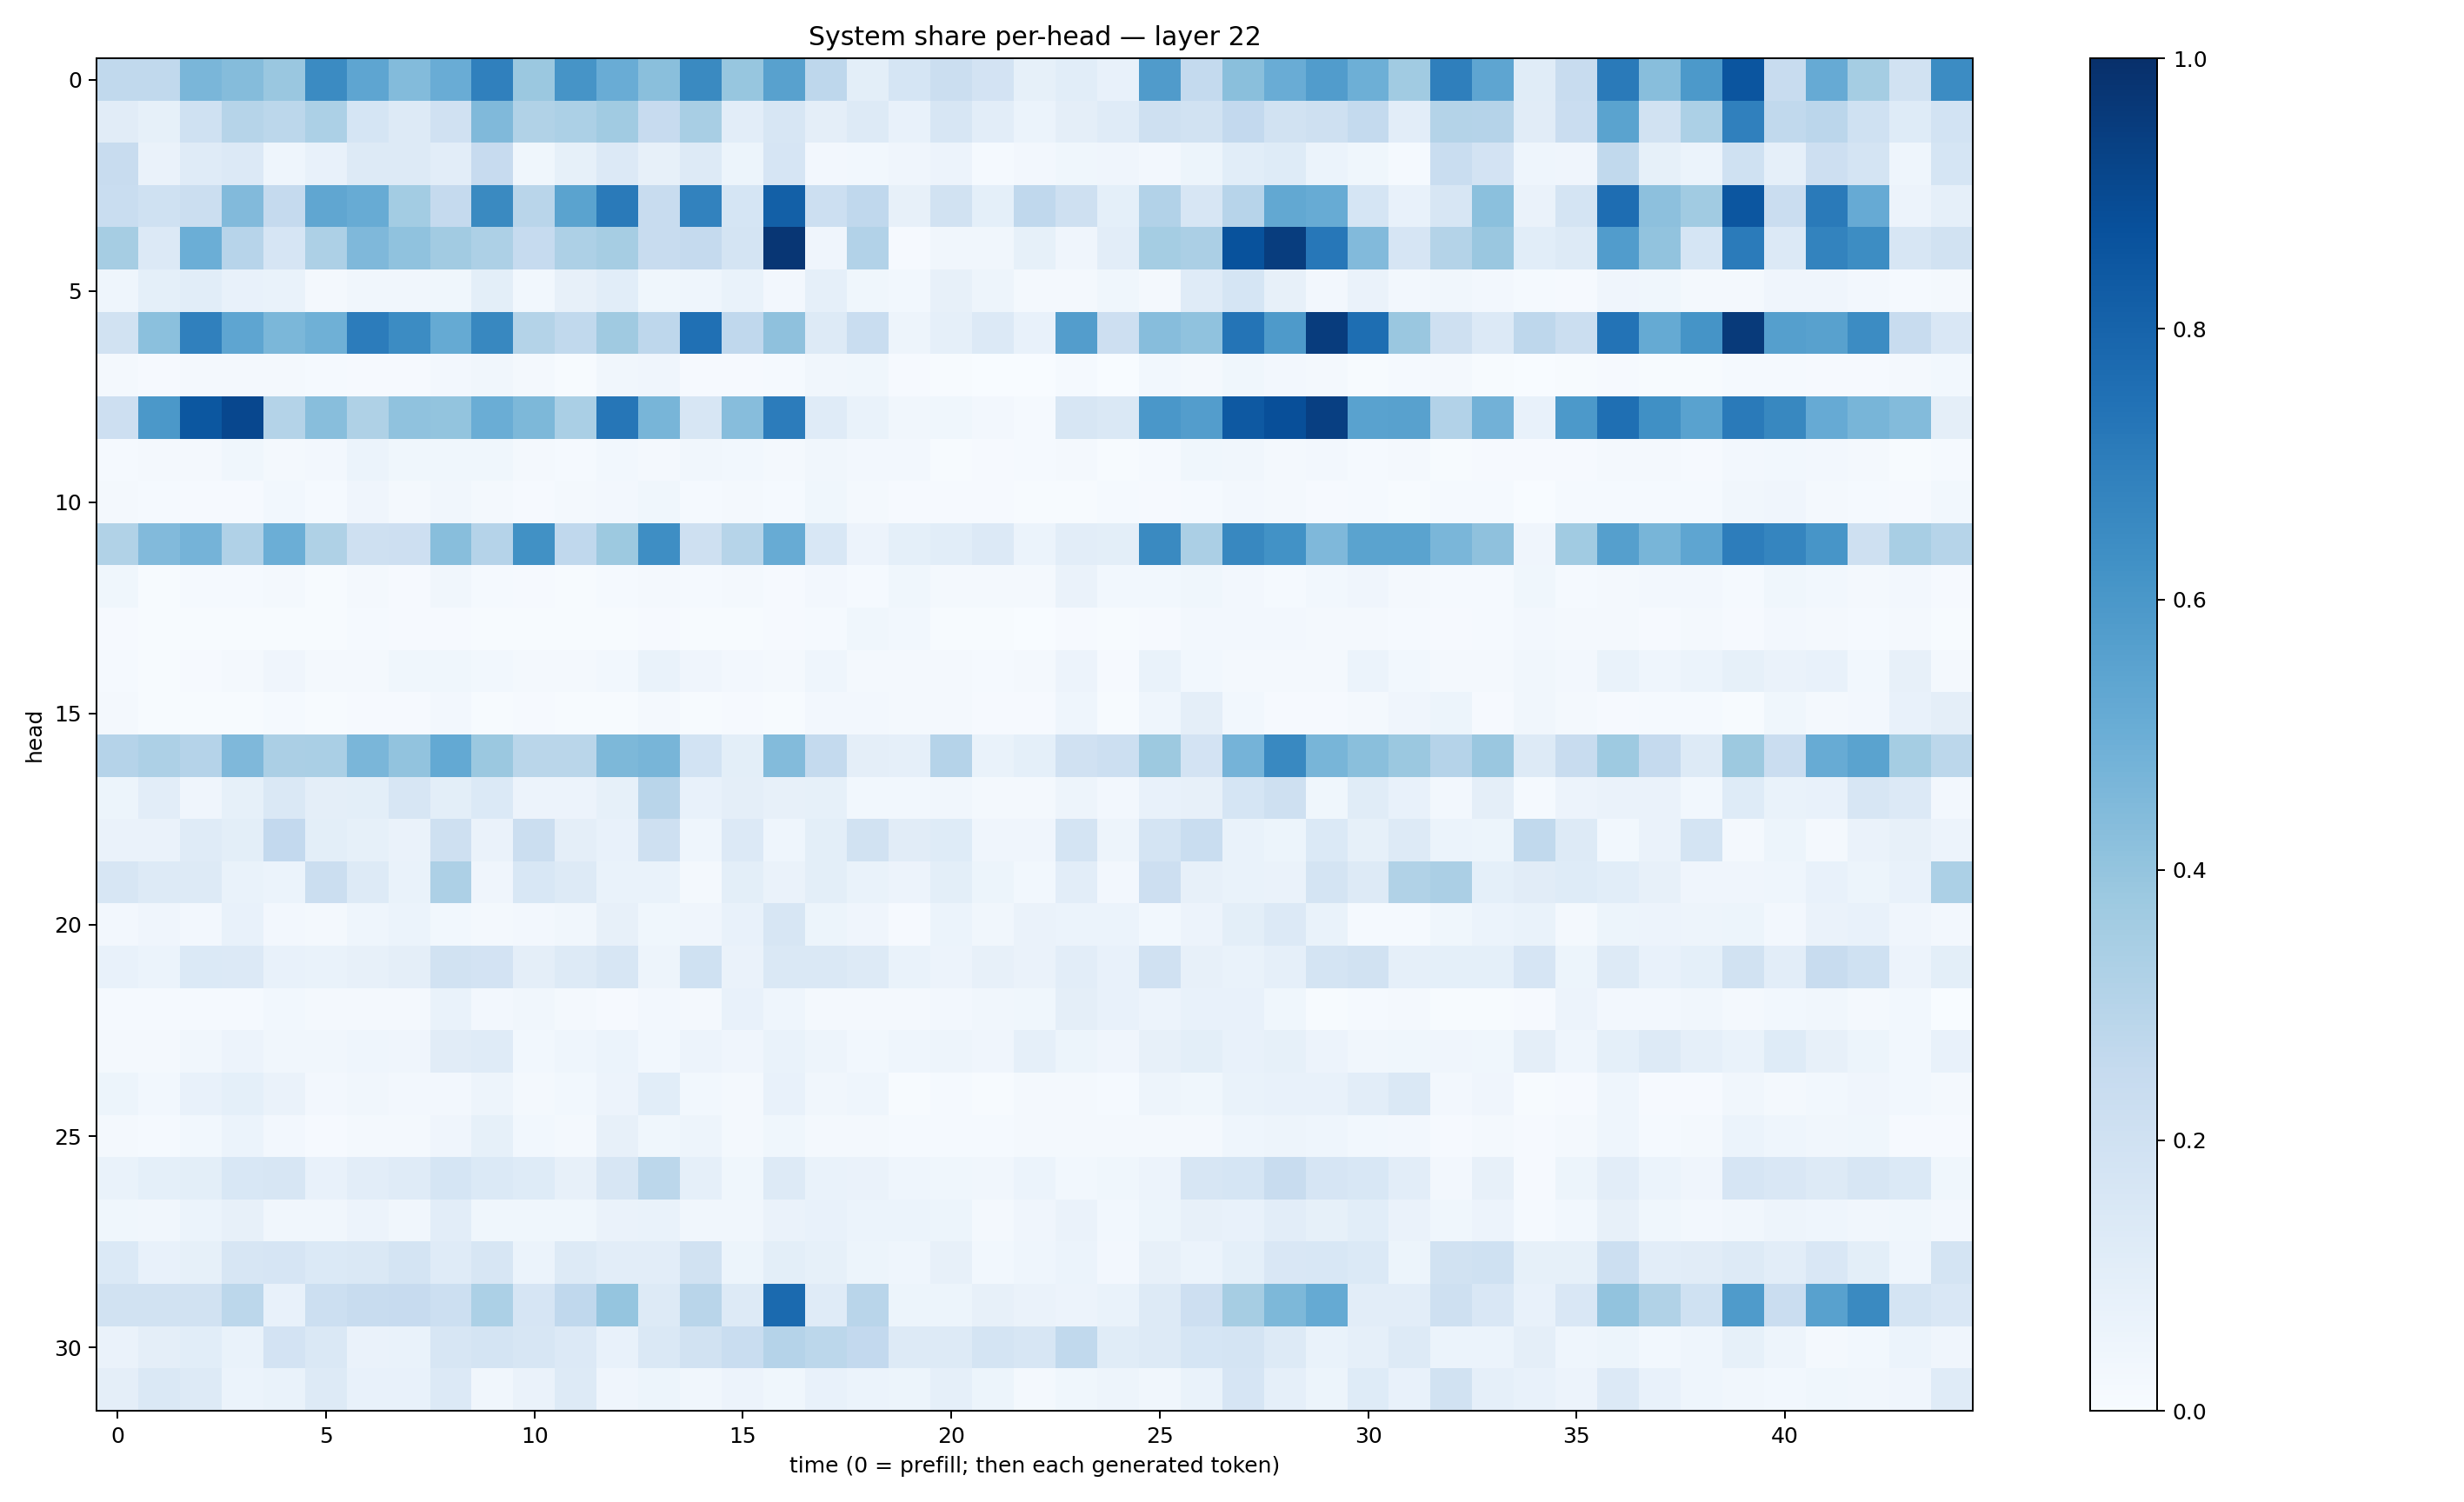

The file beside this chart, header and first rows:
0.26448354, 0.26331955, 0.4633736, 0.4349052, 0.3854249, 0.651981, 0.53697824, 0.43964955, 0.50416684, 0.69009227, 0.38085404, 0.6132809, 0.50666946, 0.42254853, 0.6545991, 0.39193633, 0.5579959, 0.27601194, 0.10055165, 0.17133066, 0.22543143, 0.18129063, 0.085911706, 0.10587146
0.1099, 0.08443, 0.2009, 0.2995, 0.28, 0.3307, 0.1718, 0.1287, 0.1964, 0.4474, 0.3129, 0.3293, 0.3665, 0.244, 0.3409, 0.1023, 0.1622, 0.0957, 0.1261, 0.07297, 0.158, 0.1019, 0.05887, 0.09545
0.2393, 0.06524, 0.1173, 0.1367, 0.04654, 0.07374, 0.1316, 0.1321, 0.1049, 0.2437, 0.03683, 0.08508, 0.1365, 0.07955, 0.1288, 0.05116, 0.1674, 0.02473, 0.02829, 0.04262, 0.05611, 0.01547, 0.02589, 0.03828
0.2306, 0.2013, 0.2259, 0.4445, 0.2506, 0.5321, 0.5082, 0.3585, 0.2506, 0.653, 0.2904, 0.5491, 0.7138, 0.2379, 0.6821, 0.171, 0.8153, 0.2158, 0.2692, 0.0794, 0.1919, 0.09203, 0.2673, 0.2053
0.3511, 0.1362, 0.4973, 0.2968, 0.1657, 0.3262, 0.4513, 0.4076, 0.3629, 0.3271, 0.249, 0.3256, 0.3511, 0.2361, 0.2512, 0.176, 0.9755, 0.04111, 0.3109, 0.008667, 0.03413, 0.03179, 0.08552, 0.04234
0.04437, 0.09144, 0.1083, 0.07611, 0.06678, 0.02312, 0.032, 0.03348, 0.03673, 0.1006, 0.03017, 0.08146, 0.1084, 0.0386, 0.04359, 0.07006, 0.0265, 0.08795, 0.03542, 0.02909, 0.08159, 0.05018, 0.01781, 0.01679
0.1897, 0.4195, 0.6914, 0.5389, 0.46, 0.4893, 0.7039, 0.6477, 0.5169, 0.6615, 0.3067, 0.2655, 0.3678, 0.2735, 0.7522, 0.2692, 0.4102, 0.1299, 0.2333, 0.05045, 0.08936, 0.1358, 0.07293, 0.5726
0.01701, 0.00872, 0.02243, 0.02216, 0.01657, 0.01359, 0.01103, 0.009574, 0.02566, 0.03215, 0.02002, 0.00756, 0.03433, 0.04148, 0.01101, 0.009914, 0.01411, 0.03358, 0.03568, 0.01107, 0.006114, 0.001845, 0.001921, 0.01173
0.2132, 0.5946, 0.8497, 0.9096, 0.3066, 0.4282, 0.321, 0.4088, 0.4008, 0.5022, 0.4564, 0.3388, 0.7271, 0.4675, 0.1587, 0.4331, 0.7065, 0.1207, 0.06782, 0.03429, 0.03821, 0.0237, 0.01351, 0.1608
0.0138, 0.01703, 0.02221, 0.03556, 0.01968, 0.02546, 0.06195, 0.03536, 0.03854, 0.03902, 0.02048, 0.01378, 0.02959, 0.01815, 0.03139, 0.02802, 0.01581, 0.03269, 0.02412, 0.02458, 0.005891, 0.009694, 0.01271, 0.01642
0.01655, 0.01272, 0.008732, 0.01027, 0.02756, 0.01544, 0.04146, 0.0199, 0.03472, 0.02206, 0.009984, 0.01818, 0.02503, 0.0352, 0.01492, 0.01747, 0.01423, 0.0357, 0.02131, 0.01076, 0.008106, 0.01057, 0.00453, 0.005181
0.3158, 0.4433, 0.4728, 0.318, 0.4968, 0.3231, 0.2082, 0.2139, 0.4288, 0.304, 0.6278, 0.2687, 0.3762, 0.6379, 0.2071, 0.3005, 0.5084, 0.1536, 0.05575, 0.09002, 0.1091, 0.1333, 0.06146, 0.1055
0.03861, 0.006173, 0.01306, 0.01442, 0.0191, 0.006394, 0.02237, 0.01125, 0.03413, 0.01314, 0.009795, 0.00688, 0.01326, 0.01738, 0.01213, 0.016, 0.008927, 0.02373, 0.01394, 0.03777, 0.02328, 0.01566, 0.01656, 0.0646
0.01014, 0.006639, 0.005785, 0.004445, 0.005664, 0.006616, 0.01326, 0.00884, 0.009501, 0.006328, 0.007713, 0.006433, 0.006284, 0.0111, 0.003923, 0.006282, 0.008859, 0.01347, 0.03532, 0.0291, 0.007195, 0.004061, 0.003681, 0.01033
0.01516, 0.006321, 0.008741, 0.01763, 0.04166, 0.01812, 0.01642, 0.0374, 0.03818, 0.02885, 0.02214, 0.02082, 0.03095, 0.06993, 0.04109, 0.025, 0.01683, 0.04641, 0.01805, 0.0187, 0.02198, 0.01307, 0.0214, 0.0574
0.01884, 0.007188, 0.004972, 0.003922, 0.012, 0.007003, 0.009735, 0.008135, 0.02674, 0.005214, 0.008382, 0.004635, 0.004666, 0.02104, 0.004457, 0.00879, 0.00679, 0.02492, 0.0256, 0.01975, 0.01851, 0.01135, 0.00823, 0.04687
0.3047, 0.3262, 0.3023, 0.4501, 0.333, 0.3383, 0.4623, 0.4048, 0.5222, 0.3803, 0.2865, 0.2872, 0.4553, 0.4659, 0.1836, 0.1012, 0.4381, 0.2544, 0.09602, 0.08596, 0.3028, 0.06809, 0.09128, 0.1987
0.05426, 0.1045, 0.03984, 0.08275, 0.148, 0.09676, 0.09806, 0.1633, 0.09844, 0.137, 0.05661, 0.05522, 0.08432, 0.2897, 0.07577, 0.09664, 0.08146, 0.08346, 0.03053, 0.02892, 0.03405, 0.02196, 0.01742, 0.04775
0.0635, 0.06619, 0.1174, 0.1015, 0.2607, 0.1012, 0.08227, 0.06514, 0.2101, 0.06292, 0.2252, 0.09444, 0.07755, 0.2068, 0.04326, 0.1354, 0.04385, 0.1007, 0.1891, 0.1098, 0.1219, 0.03916, 0.04074, 0.1795
0.1626, 0.1307, 0.1311, 0.0677, 0.06131, 0.2232, 0.1278, 0.06845, 0.3249, 0.04038, 0.1558, 0.1252, 0.06942, 0.07007, 0.01739, 0.1014, 0.06344, 0.09855, 0.07007, 0.0552, 0.09944, 0.05183, 0.03089, 0.1035
0.02491, 0.04023, 0.0271, 0.0719, 0.02529, 0.02243, 0.043, 0.05953, 0.02741, 0.01882, 0.0256, 0.03346, 0.07977, 0.03519, 0.03994, 0.07135, 0.159, 0.05441, 0.04022, 0.01065, 0.06246, 0.03134, 0.06566, 0.05963
0.07462, 0.06088, 0.1385, 0.1353, 0.07333, 0.06681, 0.0783, 0.09491, 0.1905, 0.1834, 0.09466, 0.1297, 0.1634, 0.04945, 0.2011, 0.06385, 0.1477, 0.1441, 0.1291, 0.06745, 0.05474, 0.08113, 0.06383, 0.103
0.01415, 0.01279, 0.01252, 0.01306, 0.03078, 0.01602, 0.02248, 0.0201, 0.06774, 0.02537, 0.03284, 0.01598, 0.01021, 0.02721, 0.01895, 0.07112, 0.04472, 0.01972, 0.02296, 0.01592, 0.02709, 0.03142, 0.03719, 0.09536
0.01982, 0.01853, 0.03166, 0.05556, 0.03256, 0.0331, 0.04564, 0.04218, 0.11, 0.1189, 0.02861, 0.04501, 0.0601, 0.02841, 0.05621, 0.04215, 0.06705, 0.04827, 0.03042, 0.04593, 0.0503, 0.03916, 0.08595, 0.05322
0.0528, 0.03117, 0.07644, 0.09105, 0.06514, 0.02646, 0.03429, 0.02709, 0.02367, 0.04726, 0.02336, 0.02779, 0.05816, 0.1061, 0.02949, 0.02088, 0.07649, 0.03498, 0.04629, 0.007695, 0.01392, 0.005968, 0.0188, 0.02135
0.02076, 0.01183, 0.02829, 0.06092, 0.02423, 0.01101, 0.02011, 0.02122, 0.04228, 0.08241, 0.02824, 0.0185, 0.08, 0.039, 0.04709, 0.0198, 0.03815, 0.01677, 0.02172, 0.01407, 0.01177, 0.01288, 0.01566, 0.0234
0.06782, 0.09104, 0.1015, 0.1561, 0.1624, 0.07759, 0.1033, 0.1184, 0.1717, 0.1384, 0.1218, 0.08194, 0.1621, 0.2809, 0.08635, 0.03536, 0.1325, 0.06749, 0.06587, 0.04401, 0.03659, 0.03142, 0.06185, 0.03121
0.03569, 0.03166, 0.05976, 0.07879, 0.0342, 0.03247, 0.05588, 0.03386, 0.1028, 0.03876, 0.03594, 0.03733, 0.06291, 0.06651, 0.0342, 0.03497, 0.06506, 0.07116, 0.05968, 0.05985, 0.05327, 0.01677, 0.03929, 0.06262
0.1377, 0.07661, 0.08341, 0.1615, 0.1653, 0.1387, 0.1473, 0.1751, 0.1204, 0.1632, 0.06008, 0.1254, 0.1027, 0.1049, 0.1952, 0.05147, 0.1003, 0.08238, 0.05215, 0.0437, 0.08091, 0.02922, 0.04611, 0.06019
0.1893, 0.189, 0.1951, 0.2805, 0.07154, 0.2156, 0.2414, 0.2457, 0.2153, 0.3288, 0.1643, 0.2664, 0.3972, 0.1319, 0.2924, 0.1278, 0.7736, 0.1194, 0.2927, 0.05257, 0.05106, 0.07964, 0.06487, 0.05797
0.06511, 0.09581, 0.1061, 0.06731, 0.1803, 0.1477, 0.06315, 0.06846, 0.1592, 0.1767, 0.1586, 0.1342, 0.07506, 0.1436, 0.1927, 0.2306, 0.3017, 0.2794, 0.261, 0.1278, 0.1308, 0.1765, 0.1622, 0.2628
0.09729, 0.1444, 0.1313, 0.06069, 0.0702, 0.1286, 0.07411, 0.07339, 0.1342, 0.03443, 0.06404, 0.1298, 0.0423, 0.05366, 0.03302, 0.05813, 0.0367, 0.0729, 0.06194, 0.05387, 0.08636, 0.05325, 0.02294, 0.03581
